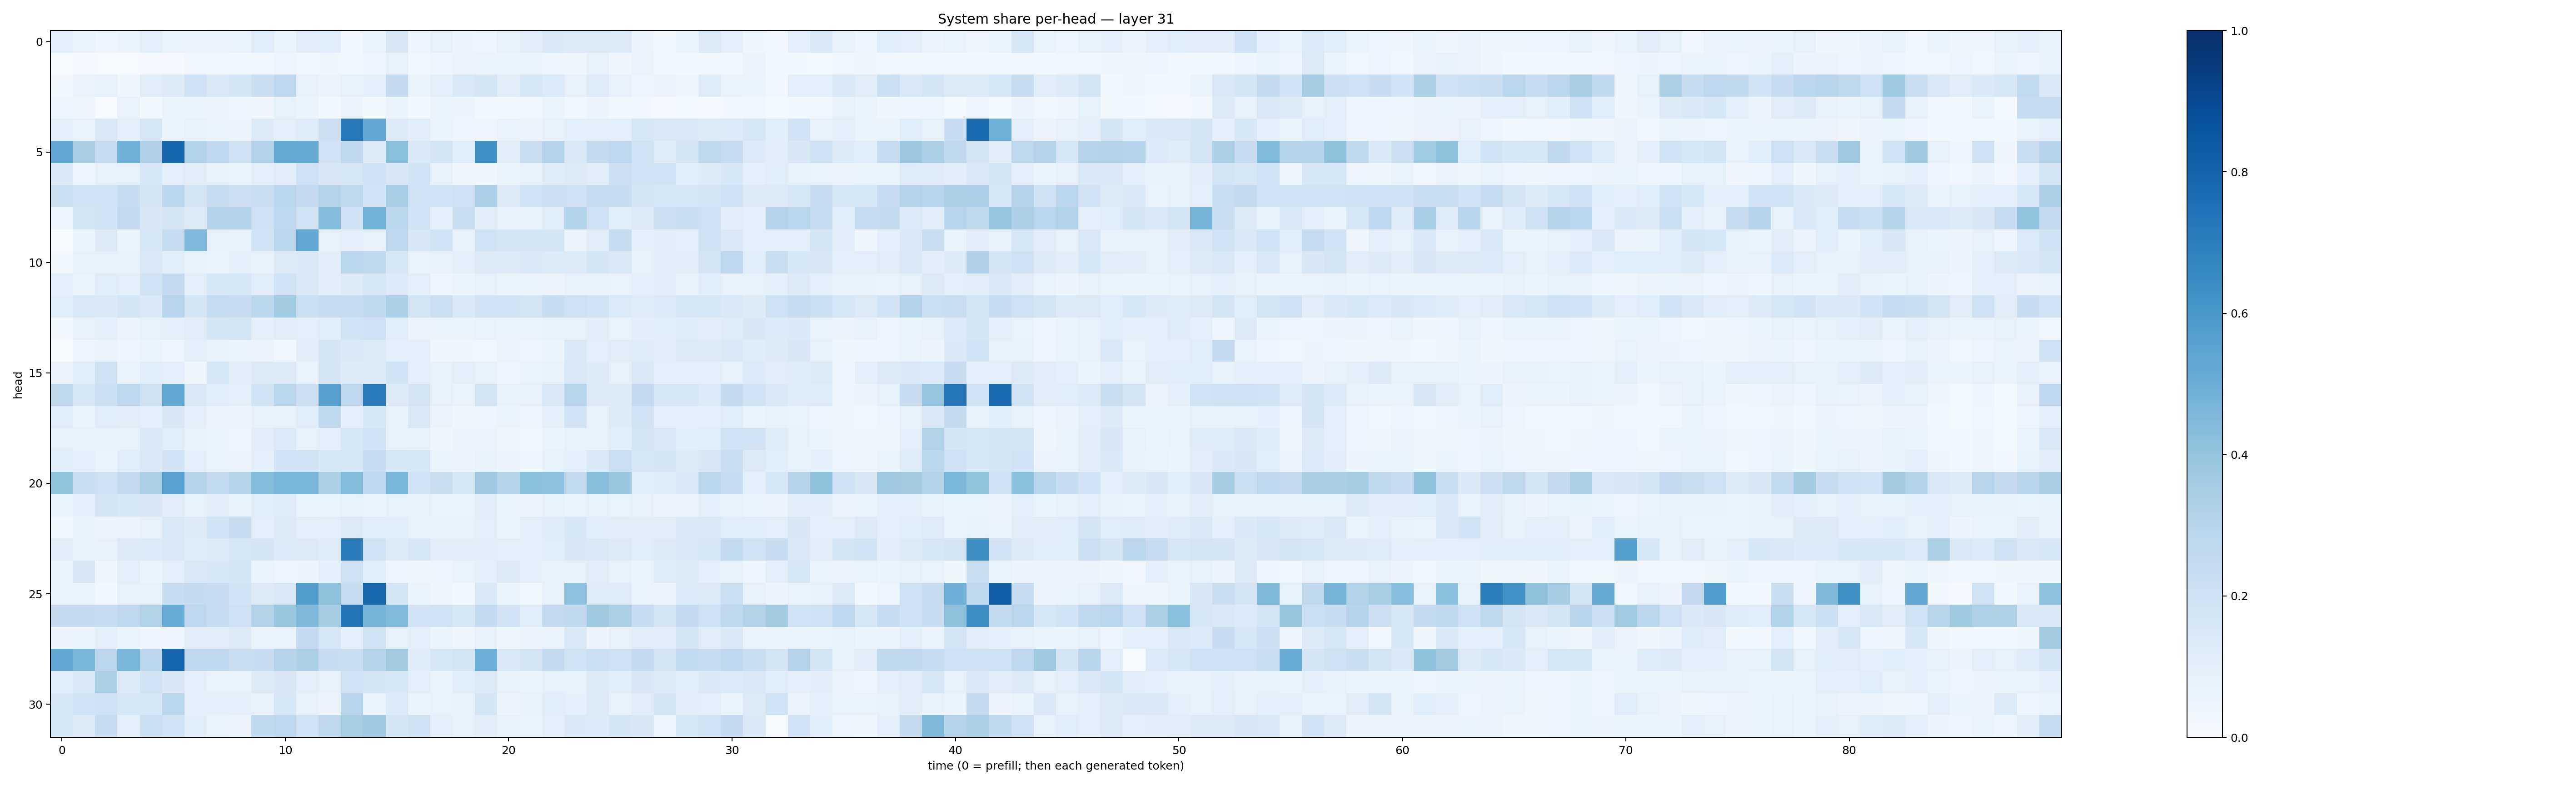

Data behind this chart, as committed beside it:
0.09234561, 0.066727616, 0.040062185, 0.051475585, 0.08725296, 0.063765764, 0.057126597, 0.04873876, 0.0676004, 0.11451616, 0.05215918, 0.1053791, 0.10689941, 0.030244417, 0.0694465, 0.15190439, 0.042793747, 0.084016, 0.046996437, 0.044836484, 0.0811163, 0.102077365, 0.1367272, 0.13142991
0.004687, 0.01055, 0.007533, 0.007289, 0.01129, 0.01086, 0.02972, 0.02077, 0.01568, 0.03088, 0.04035, 0.02882, 0.03551, 0.02919, 0.04328, 0.0805, 0.02408, 0.04541, 0.05576, 0.05314, 0.05143, 0.0629, 0.03965, 0.03878
0.02835, 0.05839, 0.07393, 0.0373, 0.1128, 0.1288, 0.2076, 0.1479, 0.1649, 0.2233, 0.2768, 0.07636, 0.05802, 0.08247, 0.09334, 0.2453, 0.05939, 0.09906, 0.1439, 0.1695, 0.1053, 0.1616, 0.1331, 0.08089
0.043, 0.03259, 0.006746, 0.06644, 0.02023, 0.05091, 0.06014, 0.05727, 0.04201, 0.03159, 0.08277, 0.05312, 0.01917, 0.04916, 0.01604, 0.05268, 0.0165, 0.05362, 0.0505, 0.0233, 0.01688, 0.02606, 0.06016, 0.02916
0.08914, 0.06786, 0.1425, 0.08768, 0.1614, 0.05866, 0.07261, 0.05399, 0.04735, 0.1244, 0.09602, 0.1182, 0.2115, 0.7193, 0.5205, 0.1319, 0.1045, 0.05279, 0.04427, 0.04519, 0.06934, 0.05803, 0.08295, 0.09908
0.5199, 0.337, 0.2401, 0.4836, 0.3195, 0.7917, 0.3131, 0.2677, 0.1959, 0.3108, 0.5145, 0.509, 0.1905, 0.26, 0.124, 0.4251, 0.1423, 0.1753, 0.1069, 0.6263, 0.1033, 0.2192, 0.3027, 0.1463
0.138, 0.04662, 0.0798, 0.08542, 0.1551, 0.09631, 0.1109, 0.08351, 0.05385, 0.0949, 0.1106, 0.2036, 0.1508, 0.1624, 0.1961, 0.1512, 0.1864, 0.07119, 0.03372, 0.03781, 0.06255, 0.0719, 0.1183, 0.1267
0.2156, 0.1923, 0.1874, 0.2308, 0.175, 0.2776, 0.1742, 0.2399, 0.2133, 0.2255, 0.2879, 0.2504, 0.3029, 0.2719, 0.1864, 0.3469, 0.1953, 0.1827, 0.2068, 0.3293, 0.1264, 0.1947, 0.212, 0.2039
0.04465, 0.1793, 0.1869, 0.2518, 0.1519, 0.166, 0.1278, 0.3115, 0.3141, 0.2046, 0.2683, 0.1898, 0.4352, 0.2016, 0.4772, 0.2815, 0.1939, 0.09954, 0.2196, 0.1024, 0.08092, 0.07749, 0.1085, 0.312
0.0007954, 0.05452, 0.1253, 0.05445, 0.1532, 0.2377, 0.4495, 0.07929, 0.07062, 0.1863, 0.2847, 0.5345, 0.07123, 0.08844, 0.08581, 0.275, 0.149, 0.1858, 0.07033, 0.192, 0.1778, 0.1653, 0.165, 0.05471
0.02073, 0.07855, 0.08538, 0.07093, 0.1417, 0.1091, 0.07513, 0.06726, 0.0913, 0.07451, 0.1279, 0.1378, 0.1043, 0.2794, 0.2645, 0.1531, 0.06661, 0.07548, 0.09235, 0.126, 0.1214, 0.1416, 0.1303, 0.1287
0.08744, 0.06269, 0.1168, 0.09603, 0.1947, 0.2519, 0.09417, 0.1636, 0.1569, 0.1087, 0.1906, 0.1426, 0.1035, 0.1226, 0.1575, 0.1367, 0.09654, 0.04656, 0.0618, 0.08201, 0.05986, 0.05394, 0.05679, 0.07266
0.1138, 0.1419, 0.1375, 0.1679, 0.1374, 0.2964, 0.1703, 0.2346, 0.2287, 0.2803, 0.3594, 0.2178, 0.2369, 0.2403, 0.2613, 0.3292, 0.1729, 0.2157, 0.1371, 0.1809, 0.1802, 0.1757, 0.2307, 0.2091
0.02751, 0.07927, 0.08938, 0.05854, 0.08269, 0.08605, 0.1117, 0.1659, 0.1744, 0.09018, 0.1051, 0.09965, 0.114, 0.1837, 0.2032, 0.1152, 0.05597, 0.06153, 0.06192, 0.06819, 0.06193, 0.06428, 0.08263, 0.08176
0.0006747, 0.04035, 0.05741, 0.04255, 0.05266, 0.04226, 0.09259, 0.07316, 0.06964, 0.05848, 0.02456, 0.1019, 0.1641, 0.1422, 0.1265, 0.09925, 0.08921, 0.03554, 0.03545, 0.02955, 0.05808, 0.04153, 0.05232, 0.1438
0.0564, 0.1055, 0.1968, 0.06298, 0.1085, 0.1002, 0.03904, 0.163, 0.1025, 0.1305, 0.1293, 0.07004, 0.1746, 0.1229, 0.1233, 0.1849, 0.1014, 0.07505, 0.09735, 0.07581, 0.04151, 0.06737, 0.08073, 0.1408
0.2724, 0.164, 0.2179, 0.2742, 0.199, 0.5295, 0.1413, 0.114, 0.1005, 0.1899, 0.2786, 0.2116, 0.5596, 0.2773, 0.7144, 0.1287, 0.1768, 0.08083, 0.06633, 0.1787, 0.07635, 0.08044, 0.1474, 0.2965
0.1154, 0.06056, 0.1138, 0.1041, 0.09221, 0.1517, 0.08834, 0.05813, 0.04935, 0.07674, 0.071, 0.1159, 0.2713, 0.08706, 0.1538, 0.07581, 0.1432, 0.05799, 0.03156, 0.04208, 0.05984, 0.04282, 0.09125, 0.1821
0.08564, 0.07443, 0.07753, 0.07217, 0.1392, 0.1166, 0.07331, 0.05253, 0.04397, 0.1041, 0.1354, 0.08135, 0.09663, 0.1543, 0.1818, 0.07791, 0.07413, 0.03354, 0.04805, 0.05622, 0.03878, 0.02971, 0.05322, 0.07326
0.1157, 0.08734, 0.06138, 0.1154, 0.1471, 0.1833, 0.09592, 0.06358, 0.05687, 0.1006, 0.1811, 0.1946, 0.1545, 0.1628, 0.2392, 0.1608, 0.1555, 0.06226, 0.04907, 0.07196, 0.05065, 0.04301, 0.08389, 0.08794
0.3994, 0.2207, 0.2072, 0.2438, 0.3317, 0.5545, 0.304, 0.2552, 0.2997, 0.44, 0.4655, 0.4648, 0.3283, 0.4389, 0.2686, 0.4629, 0.1834, 0.2261, 0.1529, 0.3706, 0.3081, 0.4205, 0.4168, 0.2575
0.06237, 0.09868, 0.176, 0.162, 0.1485, 0.1026, 0.0839, 0.1033, 0.07616, 0.1171, 0.1193, 0.06002, 0.06283, 0.07226, 0.06175, 0.08206, 0.08011, 0.06907, 0.06669, 0.1104, 0.06171, 0.05797, 0.08551, 0.06296
0.03065, 0.07447, 0.05477, 0.05671, 0.07965, 0.1474, 0.1247, 0.1865, 0.2294, 0.09615, 0.129, 0.1013, 0.1009, 0.1323, 0.1061, 0.1154, 0.07677, 0.07518, 0.07325, 0.09686, 0.05925, 0.09416, 0.1207, 0.155
0.1053, 0.07517, 0.08118, 0.1317, 0.136, 0.1468, 0.1189, 0.1316, 0.1563, 0.1653, 0.1338, 0.1279, 0.1192, 0.7069, 0.19, 0.13, 0.1565, 0.1033, 0.105, 0.1044, 0.1012, 0.08997, 0.115, 0.1509
0.06084, 0.1499, 0.03374, 0.09603, 0.05221, 0.08824, 0.1424, 0.1555, 0.1694, 0.05144, 0.0448, 0.04895, 0.08906, 0.2033, 0.1091, 0.04284, 0.03847, 0.04051, 0.063, 0.09073, 0.1251, 0.08726, 0.08088, 0.08318
0.05087, 0.05363, 0.01571, 0.08589, 0.07175, 0.2313, 0.2438, 0.2292, 0.186, 0.1273, 0.1412, 0.5713, 0.4131, 0.2337, 0.7803, 0.1725, 0.06117, 0.03486, 0.01754, 0.1394, 0.05357, 0.01709, 0.07057, 0.4173
0.2467, 0.2472, 0.2388, 0.2672, 0.31, 0.5046, 0.2769, 0.235, 0.2094, 0.3149, 0.3853, 0.4456, 0.3531, 0.7353, 0.4716, 0.4417, 0.1806, 0.1915, 0.1534, 0.2466, 0.1813, 0.1155, 0.253, 0.2585
0.04766, 0.05311, 0.09097, 0.06435, 0.04152, 0.04286, 0.1111, 0.1127, 0.1269, 0.06497, 0.06911, 0.2532, 0.1585, 0.08951, 0.189, 0.08288, 0.09793, 0.05127, 0.03323, 0.08124, 0.03738, 0.05686, 0.06869, 0.1464
0.5247, 0.4613, 0.2817, 0.462, 0.2779, 0.795, 0.2737, 0.2766, 0.2214, 0.2273, 0.2978, 0.3261, 0.2273, 0.2239, 0.3026, 0.3616, 0.119, 0.159, 0.1774, 0.4948, 0.1473, 0.1769, 0.2517, 0.1949
0.1142, 0.1427, 0.3334, 0.129, 0.1921, 0.1516, 0.1008, 0.06807, 0.06964, 0.127, 0.1509, 0.09598, 0.07502, 0.1949, 0.1713, 0.1526, 0.09405, 0.06272, 0.1056, 0.126, 0.07509, 0.06021, 0.07934, 0.08212
0.1545, 0.1876, 0.1974, 0.1573, 0.153, 0.2854, 0.08896, 0.09086, 0.08652, 0.07604, 0.1564, 0.07118, 0.05617, 0.2955, 0.06717, 0.1329, 0.05274, 0.06926, 0.07393, 0.1644, 0.04925, 0.07049, 0.1056, 0.09121
0.1631, 0.1284, 0.2326, 0.09906, 0.2181, 0.194, 0.1068, 0.06779, 0.05588, 0.2637, 0.2746, 0.1897, 0.2696, 0.3434, 0.3686, 0.1735, 0.1965, 0.09054, 0.07304, 0.1029, 0.07649, 0.06613, 0.1006, 0.1384
